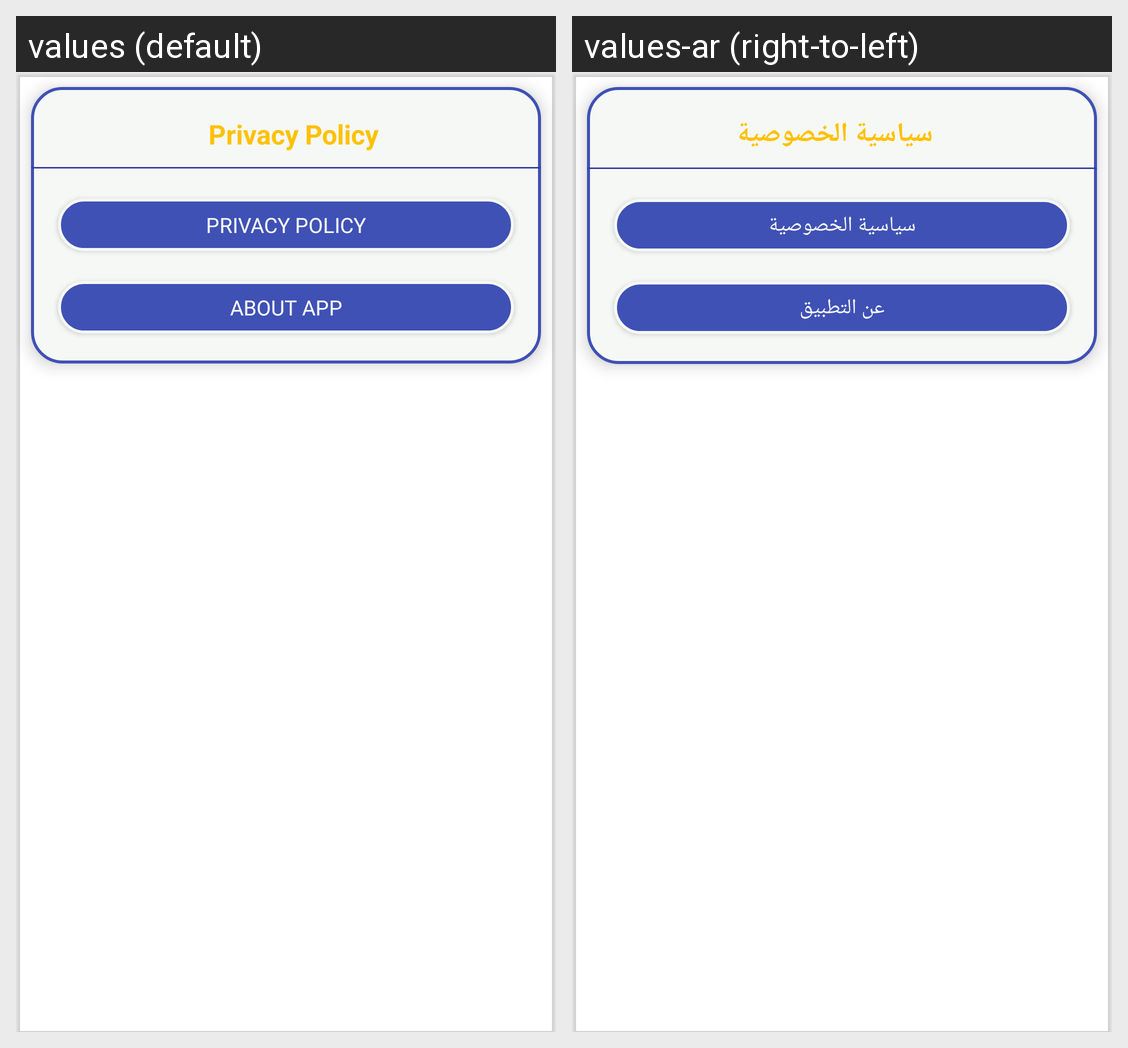

This grid shows one Android layout under two languages. Give, for every string resource on the screen, its name, the default text and each shown locale's text.
Android screen res/layout/activity_app.xml rendered under 2 locales, left to right: values (default), values-ar (right-to-left). Device: Nexus 5 (rendered at 1080×1920; each locale shown at half size, 540×960, under a caption strip naming it); theme dialogTheme.
Strings drawn on this screen, with the default value and each locale's value (text and hints the layout hard-codes, and strings that could not be matched under every locale, appear in the picture but are not listed):

privacy_policybutton
  values: Privacy Policy
  values-ar: سياسية الخصوصية

aboutapp
  values: About App
  values-ar: عن التطبيق
